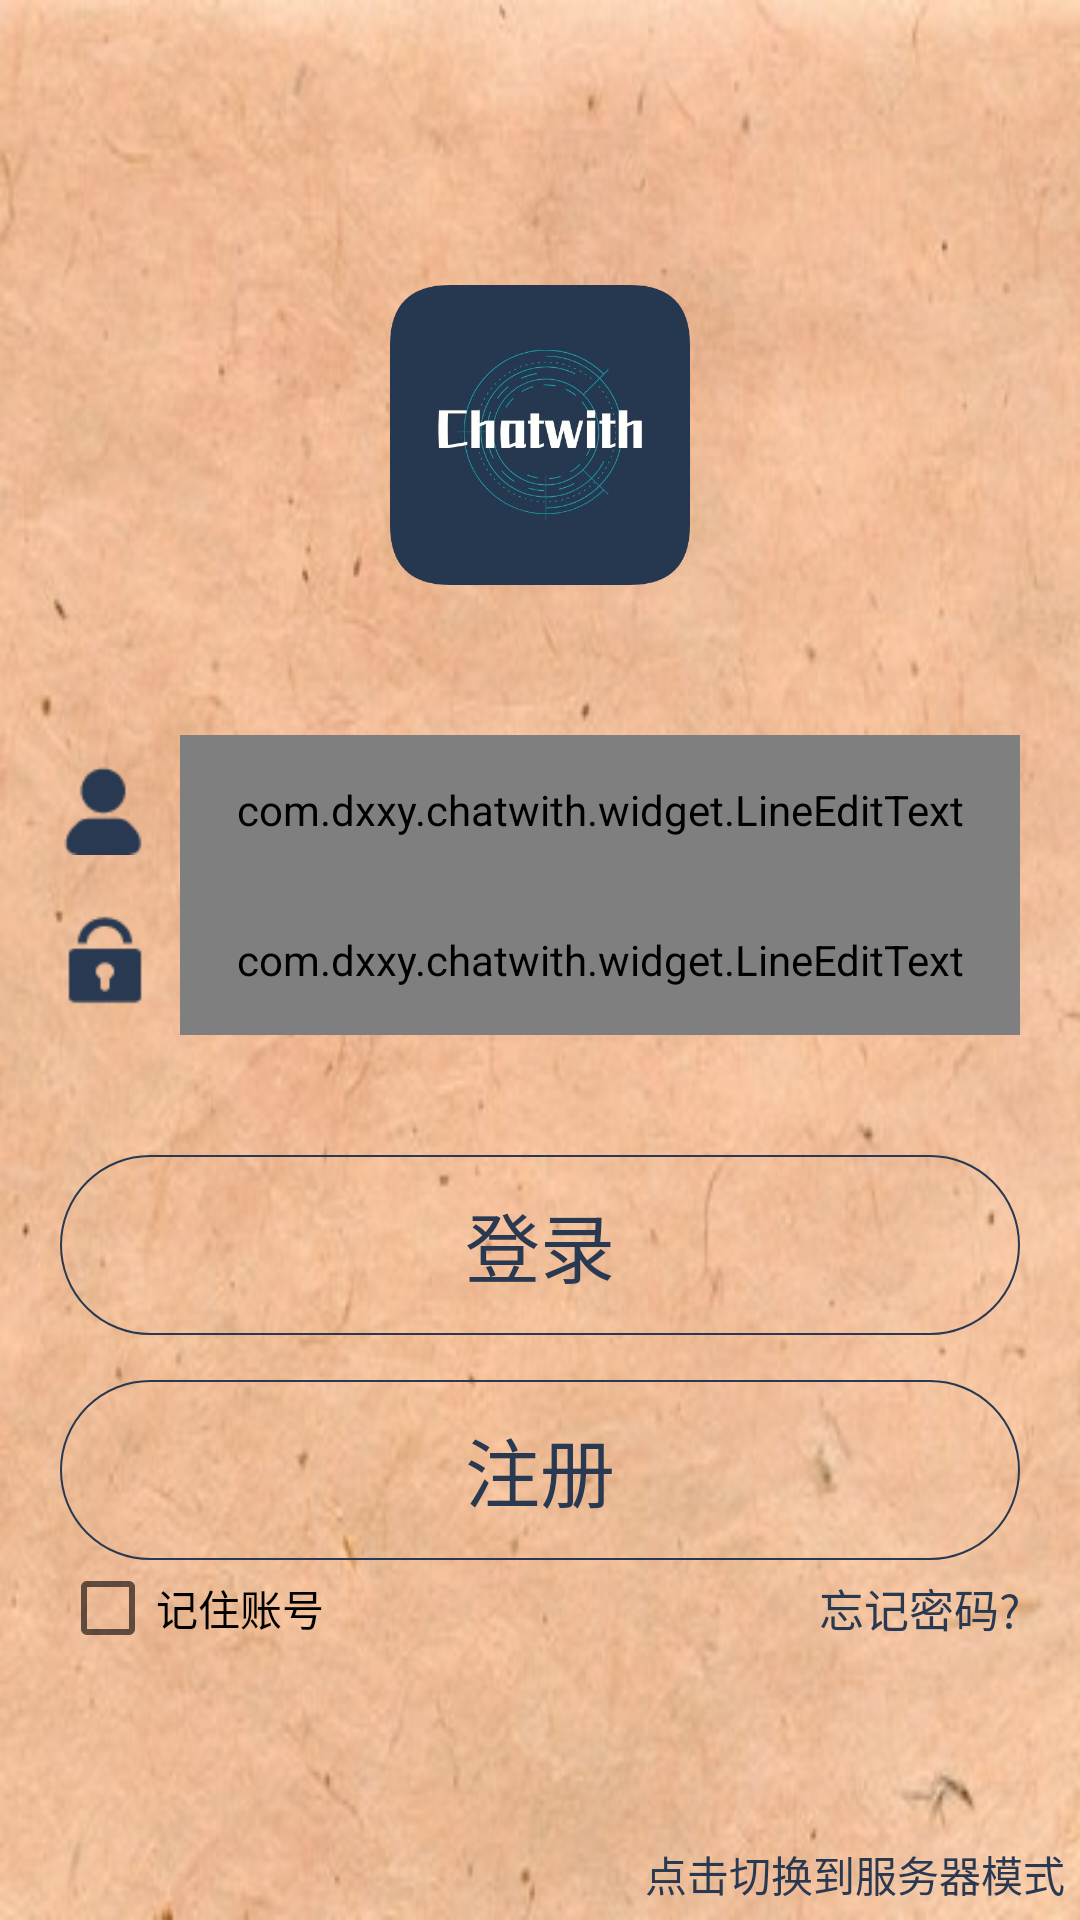

Android layout source for this screen:
<!-- AndroidManifest.xml: application theme AppTheme -->
<!-- res/layout/activity_login.xml -->
<?xml version="1.0" encoding="utf-8"?>
<RelativeLayout xmlns:android="http://schemas.android.com/apk/res/android"
    xmlns:tools="http://schemas.android.com/tools"
    android:layout_width="match_parent"
    android:layout_height="match_parent"
    android:background="@drawable/login_background"
    tools:context="com.dxxy.chatwith.activity.LoginActivity">

    <ImageView
        android:layout_width="100dp"
        android:layout_height="100dp"
        android:layout_above="@+id/rl_input_username"
        android:layout_centerHorizontal="true"
        android:layout_marginBottom="50dp"
        android:src="@drawable/logo_common" />

    <RelativeLayout
        android:id="@+id/rl_input_username"
        android:layout_width="match_parent"
        android:layout_height="wrap_content"
        android:layout_above="@+id/rl_input_password"
        android:layout_marginLeft="20dp"
        android:layout_marginRight="20dp">

        <ImageView
            android:id="@+id/img_username"
            android:layout_width="30dp"
            android:layout_height="30dp"
            android:layout_centerVertical="true"
            android:src="@drawable/login_username"
            android:textSize="20sp" />

        <com.dxxy.chatwith.widget.LineEditText
            android:id="@+id/et_username"
            style="?android:attr/textViewStyle"
            android:layout_width="match_parent"
            android:layout_height="50dp"
            android:text="Shaowangyun"
            android:layout_marginLeft="10dp"
            android:layout_toRightOf="@+id/img_username"
            android:background="@null"
            android:ems="10"
            android:hint="请输入用户名" />

    </RelativeLayout>

    <RelativeLayout
        android:id="@+id/rl_input_password"
        android:layout_width="match_parent"
        android:layout_height="wrap_content"
        android:layout_centerVertical="true"
        android:layout_marginLeft="20dp"
        android:layout_marginRight="20dp">

        <ImageView
            android:id="@+id/img_password"
            android:layout_width="30dp"
            android:layout_height="30dp"
            android:layout_centerVertical="true"
            android:src="@drawable/login_password"
            android:textSize="20sp" />

        <com.dxxy.chatwith.widget.LineEditText
            android:id="@+id/et_password"
            style="?android:attr/textViewStyle"
            android:layout_width="match_parent"
            android:layout_height="50dp"
            android:text="123456"
            android:layout_marginLeft="10dp"
            android:layout_toRightOf="@+id/img_password"
            android:layout_toLeftOf="@+id/img_manage_password"
            android:background="@null"
            android:hint="请输入密码"
            android:inputType="textPassword" />

        <ImageView
            android:layout_alignParentRight="true"
            android:id="@+id/img_manage_password"
            android:layout_centerVertical="true"
            android:layout_width="wrap_content"
            android:layout_height="wrap_content"
            android:src="@drawable/hidepassword"/>

    </RelativeLayout>

    <Button
        android:id="@+id/btn_login"
        android:layout_width="match_parent"
        android:layout_height="60dp"
        android:layout_below="@+id/rl_input_password"
        android:layout_marginLeft="20dp"
        android:layout_marginTop="40dp"
        android:layout_marginRight="20dp"
        android:background="@drawable/button_ring_shape_transparent"
        android:gravity="center"
        android:text="登录"
        android:textAllCaps="false"
        android:textColor="#283951"
        android:textSize="25sp" />

    <Button
        android:id="@+id/btn_register"
        android:layout_width="match_parent"
        android:layout_height="60dp"
        android:layout_below="@+id/btn_login"
        android:layout_marginLeft="20dp"
        android:layout_marginTop="15dp"
        android:layout_marginRight="20dp"
        android:background="@drawable/button_ring_shape_transparent"
        android:text="注册"
        android:textAllCaps="false"
        android:textColor="#283951"
        android:textSize="25sp" />

    <RelativeLayout
        android:layout_below="@+id/btn_register"
        android:layout_alignRight="@+id/btn_register"
        android:layout_alignLeft="@+id/btn_register"
        android:layout_width="match_parent"
        android:layout_height="wrap_content">

        <CheckBox
            android:id="@+id/cb_remember"
            android:layout_width="wrap_content"
            android:layout_height="wrap_content"
            android:layout_centerVertical="true"
            android:text="记住账号" />

        <TextView
            android:id="@+id/text_resetPassword"
            android:layout_width="wrap_content"
            android:layout_height="wrap_content"
            android:layout_centerVertical="true"
            android:layout_alignParentRight="true"
            android:layout_alignTop="@+id/cb_rememberAccount"
            android:clickable="true"
            android:gravity="center"
            android:text="忘记密码?"
            android:textColor="#283951"
            android:textSize="15sp" />

    </RelativeLayout>


    <TextView
        android:id="@+id/text_switch_to_server_mode"
        android:layout_width="wrap_content"
        android:layout_height="wrap_content"
        android:layout_alignParentRight="true"
        android:layout_alignParentBottom="true"
        android:layout_marginRight="5dp"
        android:layout_marginBottom="5dp"
        android:clickable="true"
        android:text="点击切换到服务器模式"
        android:textColor="#283951" />

</RelativeLayout>
<!-- resources referenced by this layout -->
<resources>
  <!-- drawable button_ring_shape_transparent (drawable) -->
  <?xml version="1.0" encoding="utf-8"?>
  <shape xmlns:android="http://schemas.android.com/apk/res/android"
      android:shape="rectangle">
  
      
      <solid android:color="#0000" />
  
      
      
      <corners android:radius="45dip" />
  
      
      <stroke android:width="2px" android:color="#283951" />
  
      
      <padding
          android:bottom="10dp"
          android:left="10dp"
          android:right="10dp"
          android:top="10dp" />
  </shape>
  <!-- drawable login_background: jpg bitmap (drawable, 36771 bytes) -->
  <!-- drawable login_password: png bitmap (drawable, 699 bytes) -->
  <!-- drawable login_username: png bitmap (drawable, 738 bytes) -->
  <!-- drawable logo_common: png bitmap (drawable, 135784 bytes) -->
  <style name="AppTheme" parent="Theme.AppCompat.Light.NoActionBar">
          
          <item name="colorPrimary">@color/colorPrimary</item>
          <item name="colorPrimaryDark">@color/colorPrimaryDark</item>
          <item name="colorAccent">@color/colorAccent</item>
      </style>
  <color name="colorPrimary">#008577</color>
  <color name="colorPrimaryDark">#00574B</color>
  <color name="colorAccent">#D81B60</color>
</resources>
